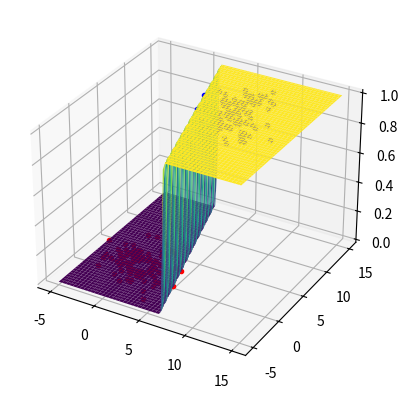

The matplotlib source for this figure:
# -*- coding: utf-8 -*-
"""
Created on Wed Apr 20 13:15:25 2022

[redacted]
"""

# 1. 데이터 개수 설정
# 2. 랜덤변수 설정
# 3. 평균,covariance 설정

import numpy as np
import matplotlib.pylab as plt

N=100
a=np.random.randn(N)
d1=np.random.multivariate_normal(mean=[0,2],cov=[[2,-5],[-5,3]],size=N)
d2=np.random.multivariate_normal(mean=[8,6],cov=[[5,-3],[-3,8]],size=N)

#4플랏 형성
#5인풋값으로 점 찍기
f3=plt.figure()
ax3=plt.axes(projection='3d')
ax3.plot(d1[:,0],d1[:,1],0,'r.')
ax3.plot(d2[:,0],d2[:,1],1,'b.')

#6 xT(u-y)구현
x1=np.c_[np.ones([N,1]),d1]
x2=np.c_[np.ones([N,1]),d2]
x=np.r_[x1,x2]
y1=np.zeros([N,1])
y2=np.ones([N,1])
y=np.r_[y1,y2]

def sigmoid(xx):
    return 1/(1+np.exp(-xx))

#7gradient descent 구현
eta=0.2
n_iteration=200
wGD=np.zeros([3,1])
for iteration in range(n_iteration):
    u=sigmoid(wGD.T.dot(x.T)).T
    gradient=x.T.dot(u-y)
    wGD=wGD-eta*gradient

#8우리가 정한 시그모이드 평면을 3d 그래프에 구현
x1sig=np.linspace(-5,15,100)
x2sig=np.linspace(-5,15,100)
[x1sig,x2sig]=np.meshgrid(x1sig,x2sig)
ysig=sigmoid(wGD[0]+wGD[1]*x1sig+wGD[2]*x2sig)
ax3.plot_surface(x1sig,x2sig,ysig,cmap='viridis')


